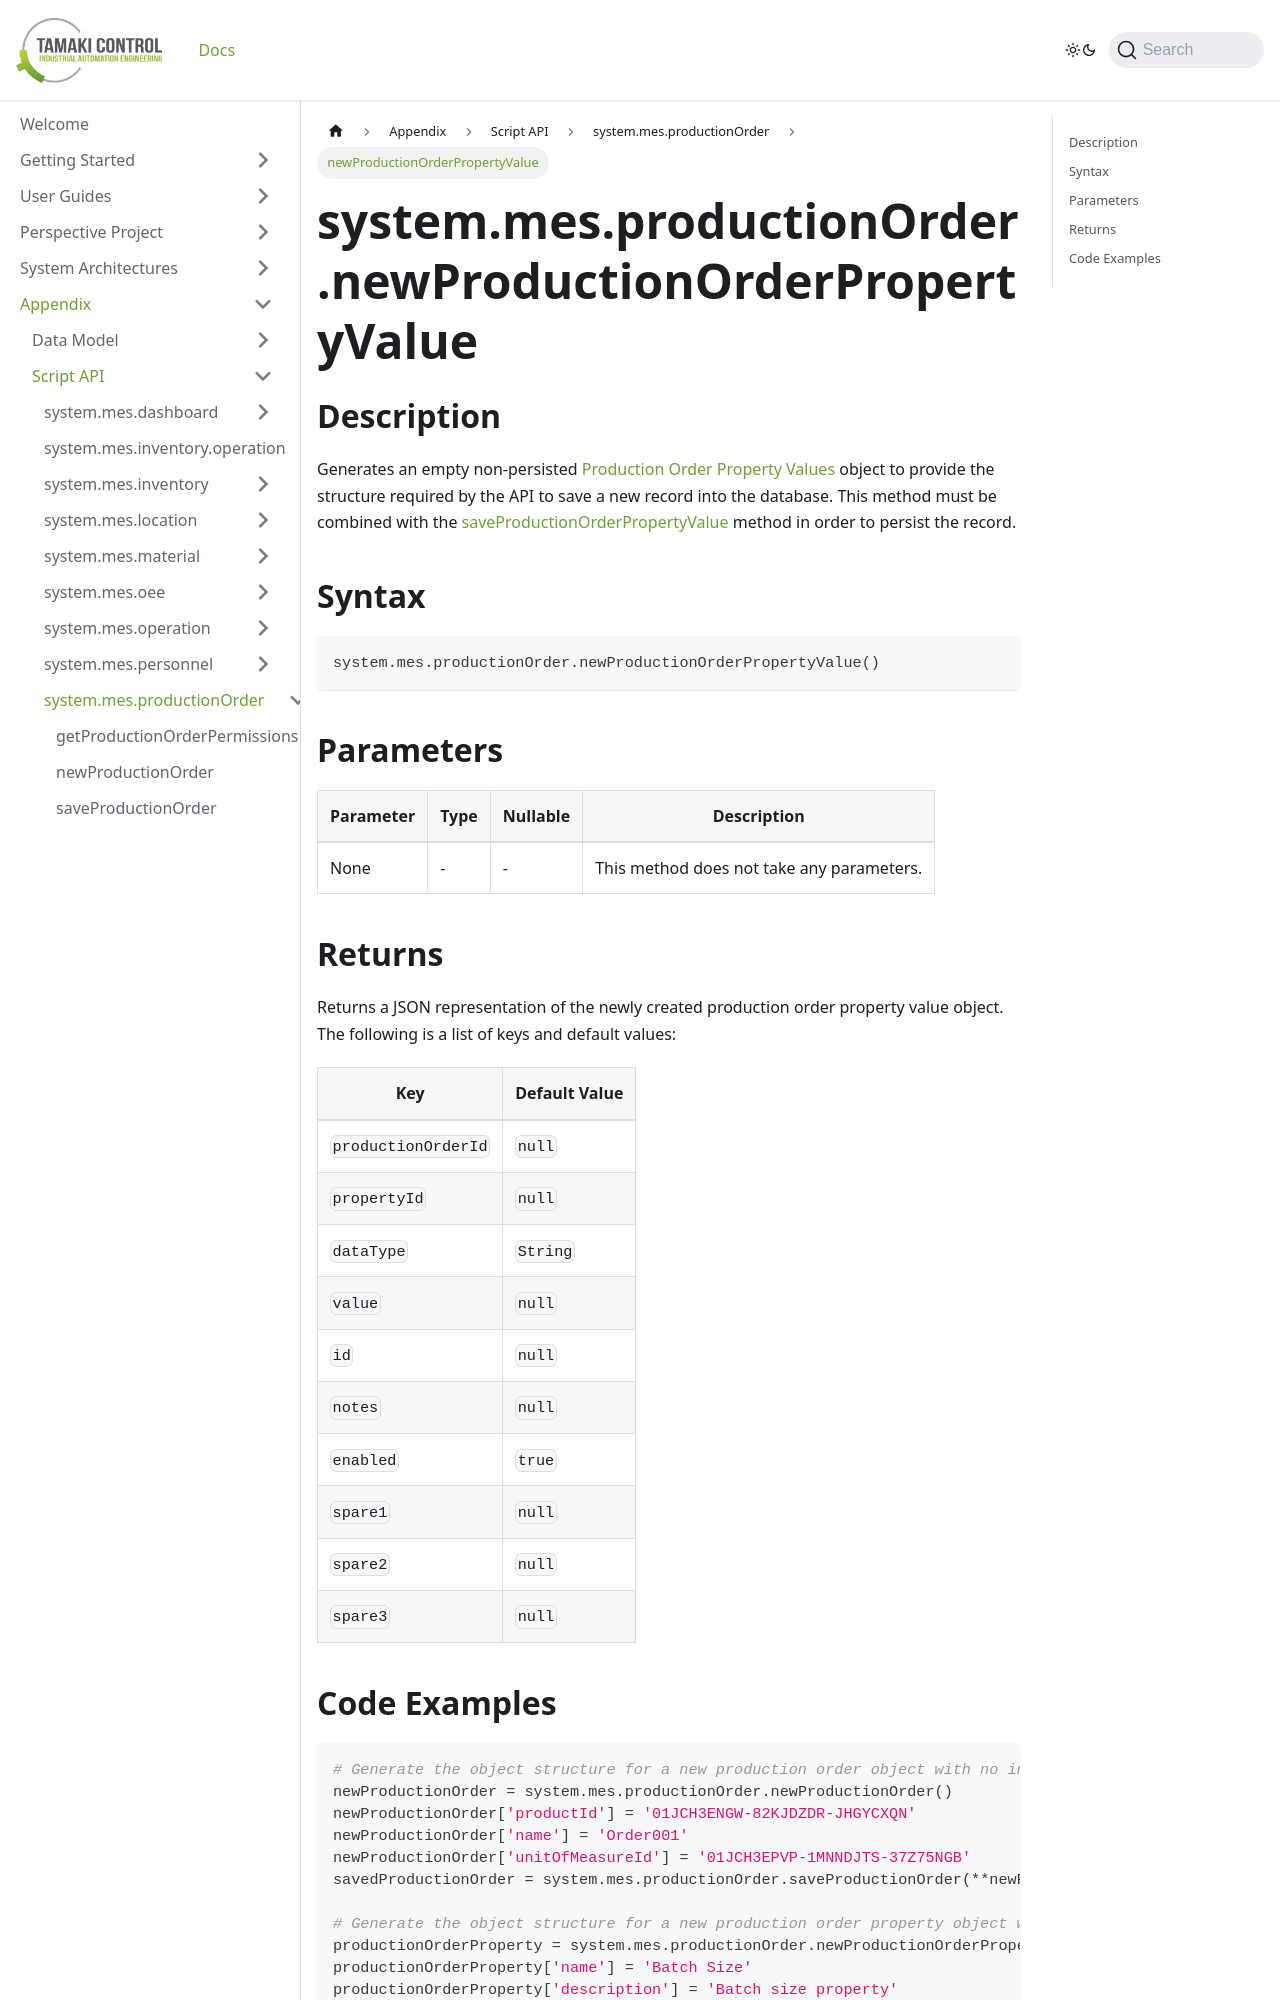

repository: TamakiControl/tamaki-mes-docs · page: docs/appendix/script-api/production-order-script-api/new-production-order-property-value/index.html · generator: docusaurus

---
sidebar_position: 21
title: "newProductionOrderPropertyValue"
description: "Generates an empty non-persisted production order property values object to provide the structure to save a new record into the database."
---

# system.mes.productionOrder.newProductionOrderPropertyValue

## Description

Generates an empty non-persisted [Production Order Property Values](../../data-model/production-order-model/production-order-property-value) object to provide the structure required by the API
to save a new record into the database. This method must be combined with the [saveProductionOrderPropertyValue](./save-production-order-property-value) method in order to persist the record.

## Syntax

```python
system.mes.productionOrder.newProductionOrderPropertyValue()
```

## Parameters

| Parameter | Type | Nullable | Description                               |
|-----------|------|----------|-------------------------------------------|
| None      | -    | -        | This method does not take any parameters. |

## Returns

Returns a JSON representation of the newly created production order property value object. The following is a list of keys and default values:

| Key                 | Default Value |
|---------------------|---------------|
| `productionOrderId` | `null`        |
| `propertyId`        | `null`        |
| `dataType`          | `String`      |
| `value`             | `null`        |
| `id`                | `null`        |
| `notes`             | `null`        |
| `enabled`           | `true`        |
| `spare1`            | `null`        |
| `spare2`            | `null`        |
| `spare3`            | `null`        |
